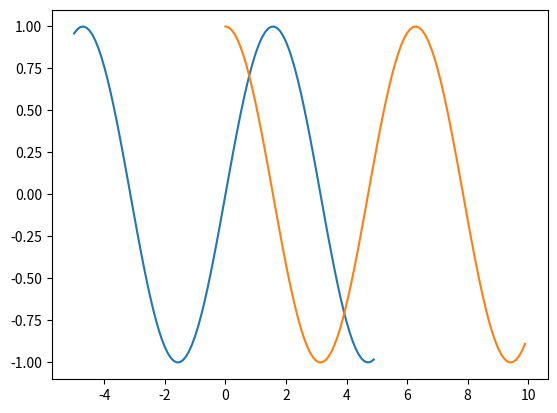

Source code (Python):
# !user/bin/python
# -*- coding: UTF-8 -*-

import numpy as np
import matplotlib.pyplot as plt

# 如何画出多张图形，并且是单独的，也不是subplot
x = np.arange(-5, 5, 0.1)
y = np.sin(x)
plt.plot(x, y)
plt.show()

x = np.arange(0, 10, 0.1)
y = np.cos(x)
plt.plot(x, y)
plt.show()